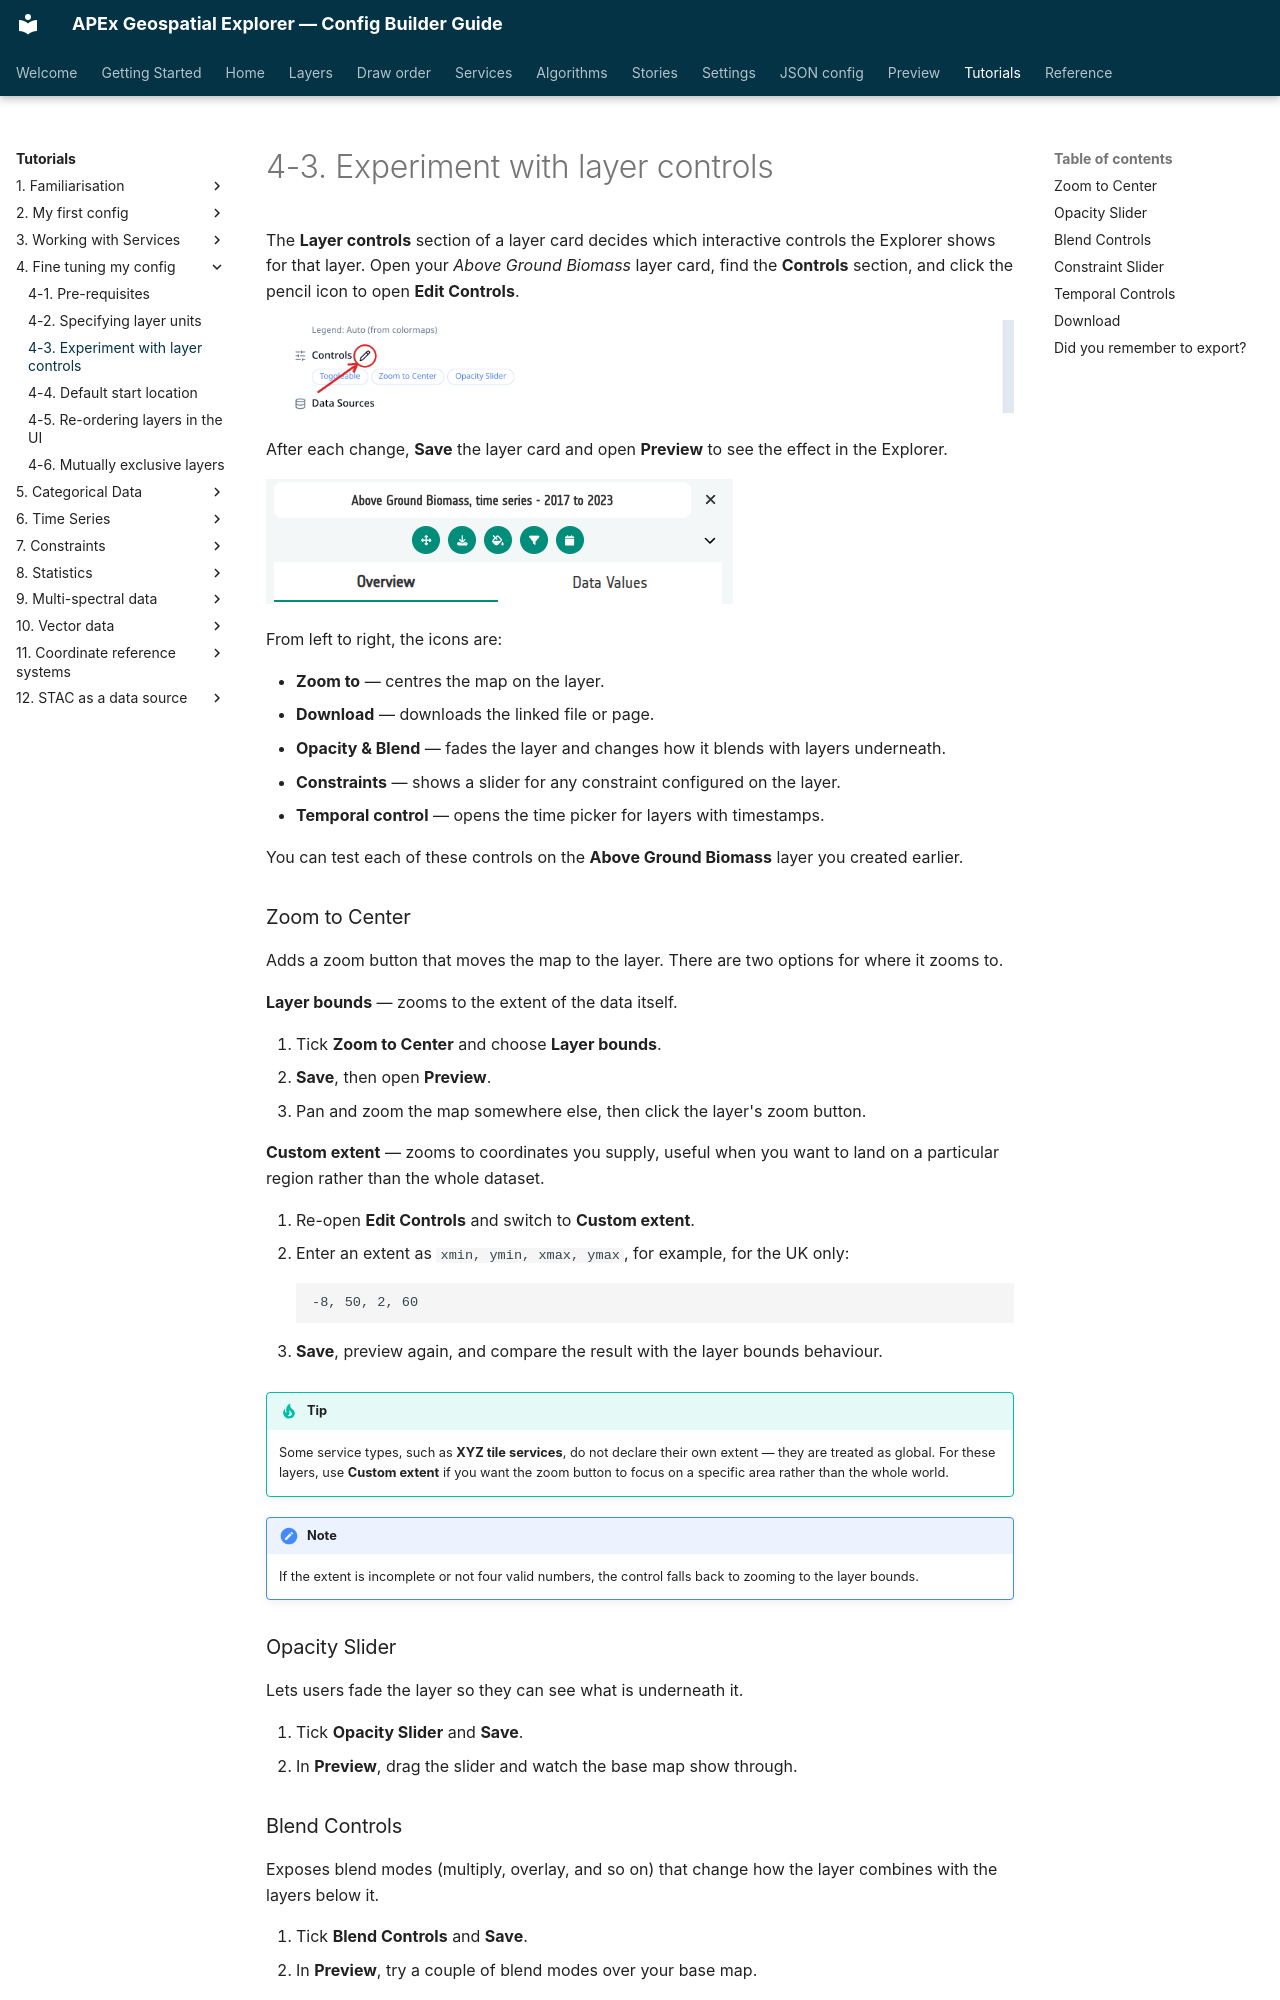

repository: ormsbydaniel/apex-ge-config-builder · page: workshops/04-fine-tuning/03-layer-controls.html · generator: mkdocs

---
title: 4-3. Experiment with layer controls
---
# 4-3. Experiment with layer controls

The **Layer controls** section of a layer card decides which interactive
controls the Explorer shows for that layer. Open your *Above Ground Biomass*
layer card, find the **Controls** section, and click the pencil icon to open
**Edit Controls**.

![Controls pencil highlighted on the Above Ground Biomass layer card](../../assets/screenshots/tutorial-04-03-edit-controls-above-ground-biomass.png){ width="100%" }

After each change, **Save** the layer card and open **Preview** to see the
effect in the Explorer.

![Layer controls on a layer card in the Explorer](../../assets/screenshots/layer-card-controls-row.png)

From left to right, the icons are:

- **Zoom to** — centres the map on the layer.
- **Download** — downloads the linked file or page.
- **Opacity & Blend** — fades the layer and changes how it blends with layers
  underneath.
- **Constraints** — shows a slider for any constraint configured on the layer.
- **Temporal control** — opens the time picker for layers with timestamps.

You can test each of these controls on the **Above Ground Biomass** layer you
created earlier.


### Zoom to Center

Adds a zoom button that moves the map to the layer. There are two options for
where it zooms to.

**Layer bounds** — zooms to the extent of the data itself.

1. Tick **Zoom to Center** and choose **Layer bounds**.
2. **Save**, then open **Preview**.
3. Pan and zoom the map somewhere else, then click the layer's zoom button.

**Custom extent** — zooms to coordinates you supply, useful when you want to
land on a particular region rather than the whole dataset.

1. Re-open **Edit Controls** and switch to **Custom extent**.
2. Enter an extent as `xmin, ymin, xmax, ymax`, for example, for the UK only:

    ```
    -8, 50, 2, 60
    ```

3. **Save**, preview again, and compare the result with the layer bounds
   behaviour.

!!! tip
    Some service types, such as **XYZ tile services**, do not declare their own
    extent — they are treated as global. For these layers, use **Custom extent**
    if you want the zoom button to focus on a specific area rather than the
    whole world.

!!! note
    If the extent is incomplete or not four valid numbers, the control falls
    back to zooming to the layer bounds.
